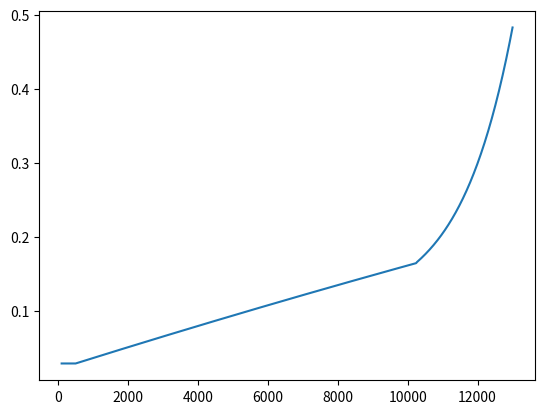
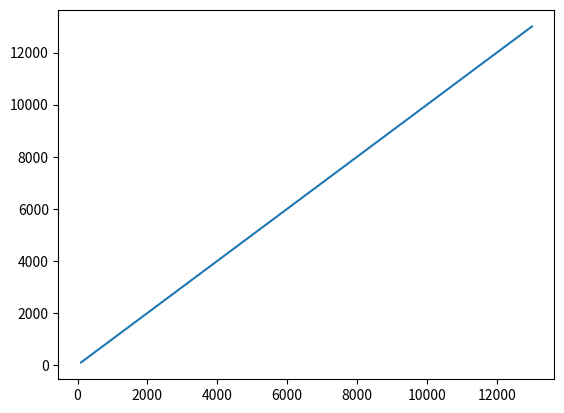
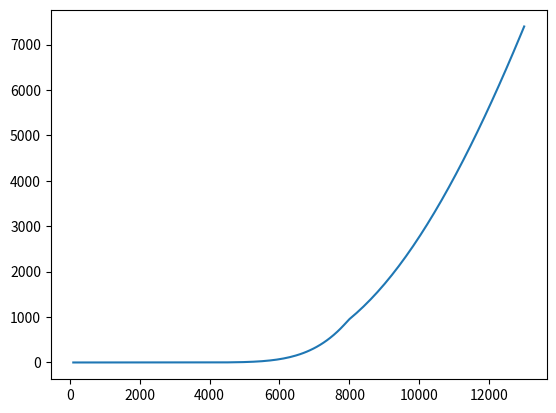

Python code for these plots, in order:
import numpy as np


class EquationOfState:

    def __init__(self, gamma=1.4):
        self.m_ar = 6.6423 * 10 ** (-26)
        self.kb = 1.380649 * 10 ** (-23)
        self.R = 8.314
        self.MM_ar = 40
        self.gamma = gamma
        self.mu = 10

    def pressure_eos(self, T, rho):
        """
        returns the instantaneous pressure at that density and temperature.
        Can make the solution more exact if you want to, but I am not going to do it now.
        :param T:
        :param rho:
        :return:
        """

        var = 1.264 * 10 ** (-6) * T ** (5 / 2) * (2 + np.exp(-2062 / T)) * np.exp(-183000 / T)

        alpha = abs(np.sqrt(var))

        pn1 = rho * self.kb * T * (1 + alpha) / self.m_ar

        return pn1

    def pressure_ideal(self, T, rho):
        """returns pressure"""
        return rho * self.R * T / self.MM_ar * 1000

    def rho_ideal(self, T, p):
        """returns density"""
        return p*self.MM_ar/1000/T/self.R

    def muvf(self, T):
        mu = np.ones_like(T)*self.mu
        return mu


def rhof(T):
    return 1.783 * (273 / T - 2.06e-7 * T + 6.71e-11 * T ** 2 - 5.21e-15 * T ** 3)


def d_dT_rhof(T):
    return 1.783 * (-273 / T**2 - 2.06*10**(-7) + 13.42*10**(-11)*T - 15.63*10**(-15) * T**2)


temparray = np.linspace(1, 13500, 1350)
cparray = np.linspace(1, 13500, 1350)  # Temp limit is 13 500 K
cparray[0:600] = 518.8
cparray[600:1000] = 518.8 + 995.8 * (cparray[600:1000] / 10 ** 4) ** 11
cparray[1000:] = 518.8 + 995.8 * (cparray[1000:] / 10 ** 4) ** 7


def Cpf(T):
    Cp_new = np.interp(T, temparray, cparray)
    return Cp_new


# temparray2 = np.linspace(500, 12000, 11501)
karray1 = -0.024 * (np.linspace(1, 6000, 1000) / 10 ** 4) ** 2 + 0.262 * (
            np.linspace(500, 6000, 1000) / 10 ** 4) + 0.0165
karray2 = 0.248 * (np.linspace(6001, 20000, 1000) / 10 ** 4) ** 6 + 0.372 * (
            np.linspace(6001, 12000, 1000) / 10 ** 4) ** 3 + 0.074
karray = np.append(karray1, karray2)
temparray2 = np.linspace(500, 20000, len(karray))


def kf(T):
    k_new = np.interp(T, temparray2, karray)
    return k_new


def Ai(T):
    t = np.linspace(0, 20000, 20001)

    A0, A1, A2, A3, A4, A5, A6 = [t.copy() for _ in range(7)]

    # A0 coefficients
    A0[:2000] = -1.2901940032e-12
    A0[2000:10000] = 2.6801341470e-06
    A0[10000:12000] = -3.3638459373e-01
    A0[12000:] = -1.1051989982e-01

    # A1 coefficients
    A1[:2000] = 1.0183396590e-07
    A1[2000:10000] = 5.8581388296e-08
    A1[10000:12000] = 2.0960499967e-04
    A1[12000:] = 4.0286780091e-05

    # A2 coefficients
    A2[:2000] = -9.3186162829e-11
    A2[2000:10000] = -1.1403793050e-11
    A2[10000:12000] = -5.4183875997e-08
    A2[12000:] = -6.0095708464e-09

    # A3 coefficients
    A3[:2000] = 7.9179938250e-14
    A3[2000:10000] = 2.4434611751e-15
    A3[10000:12000] = 7.4413524700e-12
    A3[12000:] = 4.7195193788e-13

    # A4 coefficients
    A4[:2000] = -4.1540632566e-17
    A4[2000:10000] = -3.3873975059e-19
    A4[10000:12000] = -5.7262365757e-16
    A4[12000:] = -2.0645964614e-17

    # A5 coefficients
    A5[:2000] = 1.1922960073e-20
    A5[2000:10000] = 2.5526498290e-23
    A5[10000:12000] = 2.3413417289e-20
    A5[12000:] = 4.7805168030e-22

    # A6 coefficients
    A6[:2000] = -1.4284392204e-24
    A6[2000:10000] = -7.8712548005e-28
    A6[10000:12000] = -3.9751183148e-25
    A6[12000:] = -4.5842445161e-27

    # Interpolation
    A0_new = np.interp(T, t, A0)
    A1_new = np.interp(T, t, A1)
    A2_new = np.interp(T, t, A2)
    A3_new = np.interp(T, t, A3)
    A4_new = np.interp(T, t, A4)
    A5_new = np.interp(T, t, A5)
    A6_new = np.interp(T, t, A6)

    return A0_new, A1_new, A2_new, A3_new, A4_new, A5_new, A6_new


def muvf_2(T):  ## viscosity of the argon gas

    A0, A1, A2, A3, A4, A5, A6 = Ai(T)

    return A0 + A1 * T + A2 * T ** 2 + A3 * T ** 3 + A4 * T ** 4 + A5 * T ** 5 + A6 * T ** 6


data = np.array([
    [300.0, 2.35890E-05],
    [1000.0, 5.36130E-05],
    [2000.0, 9.14970E-05],
    [3000.0, 1.21880E-04],
    [5000.0, 1.68550E-04],
    [6000.0, 1.91100E-04],
    [6500.0, 2.02690E-04],
    [7000.0, 2.14380E-04],
    [7500.0, 2.26000E-04],
    [8000.0, 2.37290E-04],
    [8500.0, 2.47940E-04],
    [9000.0, 2.57470E-04],
    [9500.0, 2.65210E-04],
    [10000.0, 2.70120E-04],
    [10500.0, 2.70840E-04],
    [11000.0, 2.65850E-04],
    [11500.0, 2.53880E-04],
    [12000.0, 2.34560E-04],
    [12500.0, 2.08840E-04],
    [13000.0, 1.79010E-04],
    [13500.0, 1.48080E-04],
    [14500.0, 9.37510E-05],
    [15500.0, 5.79900E-05],
    [16500.0, 3.90350E-05],
    [17500.0, 3.03210E-05],
    [18500.0, 2.67810E-05],
    [19500.0, 2.55790E-05],
    [20500.0, 2.51380E-05],
    [21500.0, 2.44000E-05],
    [22500.0, 2.26840E-05],
    [25000.0, 1.51080E-05],
    [26500.0, 1.11930E-05],
    [28000.0, 8.77260E-06],
    [30000.0, 7.24980E-06]
])


def muvf(T):
    datas = data.T
    return np.interp(T, datas[0], datas[1])



temper = [
    100, 200, 300, 400, 500, 600, 700, 800, 900, 1000,
    1100, 1200, 1300, 1400, 1500, 1600, 1700, 1800, 1900, 2000,
    2100, 2200, 2300, 2400, 2500, 2600, 2700, 2800, 2900, 3000,
    3100, 3200, 3300, 3400, 3500, 3600, 3700, 3800, 3900, 4000,
    4100, 4200, 4300, 4400, 4500, 4600, 4700, 4800, 4900, 5000,
    5100, 5200, 5300, 5400, 5500, 5600, 5700, 5800, 5900, 6000,
    6100, 6200, 6300, 6400, 6500, 6600, 6700, 6800, 6900, 7000,
    7100, 7200, 7300, 7400, 7500, 7600, 7700, 7800, 7900, 8000,
    8100, 8200, 8300, 8400, 8500, 8600, 8700, 8800, 8900, 9000,
    9100, 9200, 9300, 9400, 9500, 9600, 9700, 9800, 9900, 10000,
    10100, 10200, 10300, 10400, 10500, 10600, 10700, 10800, 10900, 11000,
    11100, 11200, 11300, 11400, 11500, 11600, 11700, 11800, 11900, 12000,
    12100, 12200, 12300, 12400, 12500, 12600, 12700, 12800, 12900, 13000,
    13100, 13200, 13300, 13400
]

electrical_conductivity = [
    4.5419E-264, 3.2038E-129, 2.85201E-84, 8.50923E-62, 2.59857E-48, 2.53881E-39, 6.69859E-33, 4.3853E-28,
    2.44224E-24, 2.42338E-21, 6.85821E-19, 7.57476E-17, 4.05691E-15, 1.2304E-13, 2.36765E-12, 3.14814E-11,
    3.08735E-10, 2.34936E-09, 1.4439E-08, 7.40056E-08, 3.24639E-07, 1.24497E-06, 4.24774E-06, 1.30839E-05,
    3.68327E-05, 9.57529E-05, 0.000231918, 0.000527324, 0.001132964, 0.002313197, 0.00451034, 0.008434924,
    0.015187137, 0.026414808, 0.044512654, 0.07286662, 0.116145866, 0.180643484, 0.274665427, 0.408965439,
    0.597222169, 0.856553145, 1.20805896, 1.677389989, 2.295327124, 3.098367535, 4.129306246, 5.437804372,
    7.080935158, 9.123699523, 11.63950346, 14.71059053, 18.4284237, 22.89401153, 28.21817518, 34.52175334,
    41.93574346, 50.60137853, 60.67013957, 72.3037049, 85.6738378, 100.9622151, 118.3601996, 138.0685597,
    160.2971399, 185.2644867, 213.1974336, 244.3306498, 278.9061572, 317.1728203, 359.3858125, 405.8060643,
    456.6996967, 512.3374446, 572.9940721, 638.9477864, 710.4796507, 787.8730003, 871.4128654, 954.1967988,
    1019.034286, 1086.533886, 1156.715518, 1229.596526, 1305.191735, 1383.513513, 1464.571832, 1548.374341,
    1634.926428, 1724.231296, 1816.290034, 1911.10169, 2008.663344, 2108.970188, 2212.015593, 2317.791191,
    2426.286943, 2537.491219, 2651.390863, 2767.971272, 2887.216465, 3009.109148, 3133.63079, 3260.761683,
    3390.48101, 3522.76691, 3657.596538, 3794.946126, 3934.791044, 4077.105851, 4221.864358, 4369.039674,
    4518.604263, 4670.529992, 4824.788179, 4981.349639, 5140.184728, 5301.26339, 5464.555193, 5630.029372,
    5797.654865, 5967.400351, 6139.234285, 6313.124928, 6489.040385, 6666.948629, 6846.817533, 7028.614899,
    7212.308482, 7397.866015, 7585.255236, 7774.443904, 7965.39983, 8158.090887
]


def sigmaf(T):
    return np.interp(T, temper, electrical_conductivity)


def Qrf(T):  # Slim wees tyd
    multiplier = np.floor(np.arctan(T - 9500) / np.pi + 1)  ## Removes if statement that would waste time.
    Qr = multiplier * (5600 * (T - 9500) + 181 * (T - 9500) ** 2)
    return Qr


def Qrf2(T, Nj_safe, Nj):
    """Stabilizer function that ensures that the temperature does not increase by too much at the wall."""
    Qr = np.zeros_like(T)
    Cutoff = 3000   # temp above which artifical radiation takes place.   Was 5000
    multiplier = np.floor(np.arctan(T[:, Nj_safe:] - Cutoff) / np.pi + 1)
    Qr[:, Nj_safe:] = multiplier*(5600 * (T[:, Nj_safe:] - Cutoff) + 181 * (T[:, Nj_safe:] - Cutoff) ** 2)

    Cutoff = 350  # temp above which artifical radiation takes place.  wAS 5000
    point = Nj_safe+(Nj-Nj_safe)/2
    multiplier = np.floor(np.arctan(T[:, int(np.floor(point)):] - Cutoff) / np.pi + 1)
    Qr[:, int(np.floor(point)):] = (
            multiplier * (5600 * (T[:, int(np.floor(point)):] - Cutoff) +
                          181 * (T[:, int(np.floor(point)):] - Cutoff) ** 2)
    )
    return Qr


temperatures = np.linspace(0, 13500, 1000)
enthalpies = [0.0, 7010.810810810811, 14021.621621621622, 21032.43243243243, 28043.243243243243, 35054.054054054046,
         42064.86486486486, 49075.67567567567, 56086.48648648649, 63097.29729729729, 70108.10810810809,
         77118.9189189189, 84129.72972972972, 91140.54054054053, 98151.35135135135, 105162.16216216216,
         112172.97297297297, 119183.78378378377, 126194.59459459459, 133205.4054054054, 140216.21621621618,
         147227.027027027, 154237.8378378378, 161248.64864864864, 168259.45945945944, 175270.27027027027,
         182281.08108108107, 189291.8918918919, 196302.7027027027, 203313.51351351352, 210324.32432432432,
         217335.13513513515, 224345.94594594595, 231356.75675675675, 238367.56756756754, 245378.37837837834,
         252389.18918918917, 259399.99999999997, 266410.8108108108, 273421.62162162166, 280432.43243243237,
         287443.2432432432, 294454.054054054, 301464.86486486485, 308475.6756756756, 315486.48648648645,
         322497.2972972973, 329508.1081081081, 336518.9189189189, 343529.7297297297, 350540.54054054053,
         357551.3513513513, 364562.16216216213, 371572.97297297296, 378583.7837837838, 385594.59459459456,
         392605.4054054054, 399616.2162162162, 406627.02702702704, 413637.8378378378, 420648.64864864864,
         427659.45945945947, 434670.2702702703, 441681.08108108107, 448691.8918918919, 455702.7027027027,
         462713.5135135135, 469724.32432432426, 476735.1351351351, 483745.9459459459, 490756.7567567567,
         497767.5675675675, 504778.37837837834, 511789.1891891892, 518799.99999999994, 525810.8108108108,
         532821.6216216217, 539832.4324324324, 546843.2432432433, 553854.0540540541, 560864.8648648647,
         567875.6756756756, 574886.4864864864, 581897.2972972973, 588908.108108108, 595918.9189189189,
         602929.7297297297, 609940.5405405405, 616951.3513513512, 623962.1621621621, 630972.9729729729,
         637983.7837837838, 644994.5945945946, 652005.4054054054, 659016.2162162162, 666027.027027027,
         673037.8378378378, 680048.6486486486, 687059.4594594594, 694070.2702702703, 701081.0810810811,
         708091.891891892, 715102.7027027026, 722113.5135135135, 729124.3243243243, 736135.1351351351,
         743145.9459459459, 750156.7567567567, 757167.5675675676, 764178.3783783783, 771189.1891891891,
         778199.9999999999, 785210.8108108108, 792221.6216216215, 799232.4324324324, 806243.2432432432,
         813254.0540540541, 820264.8648648647, 827275.6756756756, 834286.4864864864, 841297.2972972973,
         848308.108108108, 855318.9189189189, 862329.7297297297, 869340.5405405406, 876351.3513513512,
         883362.1621621621, 890372.9729729729, 897383.7837837838, 904394.5945945946, 911405.4054054054,
         918416.2162162162, 925427.027027027, 932437.8378378378, 939448.6486486485, 946459.4594594594,
         953470.2702702702, 960481.0810810811, 967491.8918918918, 974502.7027027027, 981513.5135135134,
         988524.3243243243, 995535.135135135, 1002545.9459459459, 1009556.7567567567, 1016567.5675675676,
         1023578.3783783783, 1030589.1891891891, 1037599.9999999999, 1044610.8108108108, 1051621.6216216215,
         1058632.4324324324, 1065643.2432432433, 1072654.054054054, 1079664.8648648649, 1086675.6756756755,
         1093686.4864864866, 1100697.2972972973, 1107708.1081081082, 1114718.9189189188, 1121729.7297297295,
         1128740.5405405406, 1135751.3513513512, 1142762.1621621621, 1149772.9729729728, 1156783.783783784,
         1163794.5945945946, 1170805.4054054052, 1177816.216216216, 1184827.027027027, 1191837.8378378379,
         1198848.6486486485, 1205859.4594594594, 1212870.2702702703, 1219881.081081081, 1226891.8918918918,
         1233902.7027027025, 1240913.5135135136, 1247924.3243243243, 1254935.1351351351, 1261945.9459459458,
         1268956.7567567567, 1275967.5675675676, 1282978.3783783782, 1289989.189189189, 1297000.0,
         1304010.810810811, 1311021.6216216215, 1318032.4324324324, 1325043.243243243, 1332054.054054054,
         1339064.8648648649, 1346075.6756756755, 1353086.4864864864, 1360097.2972972973, 1367108.1081081082,
         1374118.9189189188, 1381129.7297297295, 1388140.5405405406, 1395151.3513513512, 1402162.1621621621,
         1409172.9729729728, 1416183.783783784, 1423194.5945945946, 1430205.4054054052, 1437216.216216216,
         1444227.027027027, 1451237.8378378379, 1458248.6486486485, 1465259.4594594594, 1472270.2702702703,
         1479281.081081081, 1486291.8918918918, 1493302.7027027025, 1500313.5135135134, 1507324.3243243243,
         1514335.1351351351, 1521345.9459459458, 1528356.7567567567, 1535367.5675675676, 1542378.3783783782,
         1549389.189189189, 1556399.9999999998, 1563410.810810811, 1570421.6216216215, 1577432.4324324324,
         1584443.243243243, 1591454.054054054, 1598464.8648648649, 1605475.6756756755, 1612486.4864864864,
         1619497.2972972973, 1626508.1081081082, 1633518.9189189188, 1640529.7297297295, 1647540.5405405406,
         1654551.3513513512, 1661562.1621621621, 1668572.9729729728, 1675583.783783784, 1682594.5945945946,
         1689605.4054054052, 1696616.216216216, 1703627.0270270268, 1710637.8378378379, 1717648.6486486485,
         1724659.4594594594, 1731670.27027027, 1738681.0810810812, 1745691.8918918918, 1752702.7027027025,
         1759713.5135135134, 1766724.3243243243, 1773735.1351351351, 1780745.9459459458, 1787756.7567567567,
         1794767.5675675676, 1801778.3783783782, 1808789.189189189, 1815799.9999999998, 1822810.810810811,
         1829821.6216216215, 1836832.4324324324, 1843843.243243243, 1850854.054054054, 1857864.8648648649,
         1864875.6756756755, 1871886.4864864864, 1878897.297297297, 1885908.1081081082, 1892918.9189189188,
         1899929.7297297297, 1906940.5405405404, 1913951.3513513512, 1920962.1621621621, 1927972.9729729728,
         1934983.7837837837, 1941994.5945945946, 1949005.4054054054, 1956016.216216216, 1963027.0270270268,
         1970037.8378378379, 1977048.6486486485, 1984059.4594594594, 1991070.27027027, 1998081.0810810812,
         2005091.8918918918, 2012102.7027027025, 2019113.5135135134, 2026124.3243243243, 2033135.1351351351,
         2040145.9459459458, 2047156.7567567567, 2054167.5675675676, 2061178.3783783782, 2068189.189189189,
         2075199.9999999998, 2082210.8108108107, 2089221.6216216215, 2096232.4324324324, 2103243.243243243,
         2110254.054054054, 2117264.864864865, 2124275.6756756753, 2131286.4864864866, 2138297.297297297,
         2145308.108108108, 2152318.918918919, 2159329.7297297297, 2166340.5405405406, 2173351.351351351,
         2180362.162162162, 2187372.9729729732, 2194383.7837837837, 2201394.5945945946, 2208405.405405405,
         2215416.2162162163, 2222427.027027027, 2229437.8378378376, 2236448.6486486485, 2243459.459459459,
         2250470.2702702703, 2257481.081081081, 2264491.8918918916, 2271502.7027027025, 2278513.5135135134,
         2285524.3243243243, 2292535.135135135, 2299545.9459459456, 2306556.7567567565, 2313567.567567568,
         2320578.378378378, 2327589.189189189, 2334600.0, 2341610.8108108104, 2348621.621621622, 2355632.432432432,
         2362643.243243243, 2369654.054054054, 2376664.8648648644, 2383675.6756756757, 2390686.4864864866,
         2397697.297297297, 2404708.108108108, 2411718.918918919, 2418729.7297297297, 2425740.5405405406,
         2432751.351351351, 2439762.162162162, 2446772.972972973, 2453783.7837837837, 2460794.5945945946,
         2467805.405405405, 2474816.2162162163, 2481827.027027027, 2488837.8378378376, 2495848.6486486485,
         2502859.459459459, 2509870.2702702703, 2516881.081081081, 2523891.8918918916, 2530902.7027027025,
         2537913.5135135134, 2544924.3243243243, 2551935.135135135, 2558945.9459459456, 2565956.7567567565,
         2572967.567567568, 2579978.378378378, 2586989.189189189, 2594000.0, 2601010.8108108104, 2608021.621621622,
         2615032.432432432, 2622043.243243243, 2629054.054054054, 2636064.864864865, 2643075.6756756757,
         2650086.486486486, 2657097.297297297, 2664108.108108108, 2671118.918918919, 2678129.7297297297,
         2685140.5405405406, 2692151.351351351, 2699162.162162162, 2706172.972972973, 2713183.7837837837,
         2720194.5945945946, 2727205.405405405, 2734216.2162162163, 2741227.027027027, 2748237.8378378376,
         2755248.6486486485, 2762259.459459459, 2769270.2702702703, 2776281.081081081, 2783291.8918918916,
         2790302.7027027025, 2797313.513513514, 2804324.3243243243, 2811335.135135135, 2818345.9459459456,
         2825356.7567567565, 2832367.567567568, 2839378.378378378, 2846389.189189189, 2853399.9999999995,
         2860410.8108108104, 2867421.621621622, 2874432.432432432, 2881443.243243243, 2888454.054054054,
         2895464.864864865, 2902475.6756756757, 2909486.486486486, 2916497.297297297, 2923508.108108108,
         2930518.918918919, 2937529.7297297297, 2944540.5405405406, 2951551.351351351, 2958562.162162162,
         2965572.972972973, 2972583.7837837837, 2979594.5945945946, 2986605.405405405, 2993616.2162162163,
         3000627.0270270268, 3007637.8378378376, 3014648.6486486485, 3021659.459459459, 3028670.2702702703,
         3035681.081081081, 3042691.8918918916, 3049702.7027027025, 3056713.5135135134, 3063724.3243243243,
         3070735.135135135, 3077745.9459459456, 3084756.7567567565, 3091767.567567568, 3098778.378378378,
         3105789.189189189, 3112799.9999999995, 3119860.2200732385, 3126921.719103398, 3133984.452232549,
         3141048.49911249, 3148113.858011893, 3155180.567613147, 3162248.6676318045, 3169318.1866483763,
         3176389.1367408107, 3183461.5704145855, 3190535.513186847, 3197611.0088209524, 3204688.0743123186,
         3211766.7630213466, 3218847.09904042, 3225929.148520149, 3233012.8730619433, 3240098.367287917,
         3247185.674441008, 3254274.801391262, 3261365.840725075, 3268458.79030539, 3275553.695238539,
         3282650.5973886824, 3289749.556298831, 3296850.6060176403, 3303953.796174625, 3311059.160449182,
         3318166.7547043003, 3325276.618761088, 3332388.83643783, 3339503.41660953, 3346620.425475201,
         3353739.902753253, 3360861.9059703345, 3367986.5024905214, 3375113.7329930444, 3382243.6621857397,
         3389376.3466016008, 3396511.80925813, 3403650.1848301506, 3410791.4265647093, 3417935.686932846,
         3425082.992872887, 3432233.4184151995, 3439387.017357175, 3446543.8425086676, 3453703.9893712695,
         3460867.5093926806, 3468034.4790504836, 3475204.9560460974, 3482379.031022003, 3489556.7820803537,
         3496738.340348514, 3503923.5036069234, 3511112.6740684286, 3518305.808923545, 3525502.9931580895,
         3532704.309400278, 3539909.829193214, 3547119.648198876, 3554333.861631009, 3561552.521888288,
         3568775.7531810612, 3576003.6389457397, 3583236.259107626, 3590473.7080977676, 3597716.1071208837,
         3604963.1873265295, 3612216.074701119, 3619473.848690508, 3626736.965238908, 3634005.5079187374,
         3641279.5948766633, 3648559.316177974, 3655844.8322539786, 3663136.204457777, 3670433.5624511093,
         3677736.7684289943, 3685046.7034786684, 3692362.7099872436, 3699685.205872755, 3707014.2800718104,
         3714350.059401345, 3721692.7172728097, 3729042.276315935, 3736398.9832461085, 3743762.922124871,
         3751134.283977032, 3758513.071634872, 3765899.570320196, 3773293.878136703, 3780696.1480666604,
         3788106.471758775, 3795525.0755671053, 3802952.092119322, 3810387.6816371134, 3817831.974051028,
         3825285.15920969, 3832747.4065938136, 3840218.8772394503, 3847699.730523899, 3855190.13483996,
         3862690.2508926284, 3870200.4000476324, 3877720.0867950376, 3885251.079647211, 3892792.019715132,
         3900343.6674366123, 3907906.167561987, 3915479.7262485004, 3923064.5515301097, 3930660.8466484114,
         3938268.8140522176, 3945888.8053383757, 3953520.641640281, 3961164.936702925, 3968821.7632321976,
         3976491.355685863, 3984173.9449838856, 3991869.7770325216, 3999579.0755863898, 4007302.0747752283,
         4015039.030772446, 4022790.1965452884, 4030555.7892978424, 4038336.203284073, 4046131.3854048257,
         4053941.8928733324, 4061767.916667288, 4069609.695268698, 4077467.5299463524, 4085341.6670512483,
         4093232.4840068286, 4101140.1419734107, 4109065.0590964598, 4117007.4552828176, 4124967.6557618147,
         4132945.9810409397, 4140942.716914854, 4148958.1442658016, 4156992.7640936538, 4165046.72356095,
         4173120.4143393096, 4181214.1732460093, 4189328.3482830925, 4197463.286048993, 4205619.345902933,
         4213796.882017531, 4221996.2658488555, 4230217.855410442, 4238462.045054823, 4246729.220303795,
         4255019.747898283, 4263334.039134288, 4271672.485540211, 4280035.459248786, 4288423.466863435,
         4296836.847935839, 4305276.048139697, 4313741.501135073, 4322233.647041499, 4330752.856688254,
         4339299.788394622, 4347874.687265012, 4356478.23541118, 4365110.50125002, 4373772.352710451,
         4382464.141581119, 4391186.384953962, 4399939.550513829, 4408724.161876538, 4417540.760241112,
         4426389.765870073, 4435271.885374925, 4444187.490018855, 4453137.196554856, 4462121.555847287,
         4471141.135973609, 4480196.497987205, 4489288.220675461, 4498416.88906078, 4507583.110643495,
         4516787.465247342, 4526030.579837762, 4535313.090538309, 4544635.610544187, 4553998.772490393,
         4563403.2426775405, 4572849.668888551, 4582338.537991463, 4591871.114390928, 4601447.438355169,
         4611068.4760764185, 4620734.911274128, 4630447.455987315, 4640206.83694457, 4650013.785343255,
         4659869.068490692, 4669773.412433386, 4679727.630745372, 4689732.466214558, 4699788.712767602,
         4709897.184438456, 4720058.710029055, 4730274.045315797, 4740544.099003701, 4750869.436990756,
         4761251.685643939, 4771690.941216085, 4782188.363066025, 4792744.81075679, 4803361.187150445,
         4814038.517677642, 4824777.618169005, 4835579.479580814, 4846445.032701964, 4857375.301324289,
         4868371.215779228, 4879433.818484398, 4890564.093721432, 4901763.077147701, 4913031.805930615,
         4924371.349132325, 4935782.7683010055, 4947267.1109164115, 4958825.525857771, 4970459.103832483,
         4982168.965743257, 4993956.285249144, 5005822.184800969, 5017767.836038047, 5029794.483113066,
         5041903.297075958, 5054095.455514811, 5066372.247136979, 5078734.926153069, 5091184.240681186,
         5103723.009314621, 5116350.991407908, 5129070.097577134, 5141881.502073487, 5154786.797522457,
         5167787.180792086, 5180884.064690707, 5194078.944864094, 5207373.181736147, 5220768.27009615,
         5234265.662497398, 5247866.711125316, 5261573.1497448115, 5275386.472389224, 5289308.009662699,
         5303339.529196962, 5317482.5765353255, 5331738.772129898, 5346109.698314493, 5360597.059853003,
         5375202.397925553, 5389927.627739387, 5404774.296318375, 5419744.203826619, 5434839.051534009,
         5450060.678534754, 5465410.868647386, 5480891.460881881, 5496504.285256922, 5512251.219485172,
         5528134.1775908815, 5544155.070254883, 5560315.884473319, 5576618.529136255, 5593065.028757352,
         5609657.398867135, 5626397.6956712855, 5643287.982096534, 5660330.369455802, 5677526.9929711865,
         5694879.958531529, 5712391.527934213, 5730063.748111764, 5747899.060898658, 5765899.595350131,
         5784067.55190287, 5802405.660368758, 5820915.802075921, 5839600.563208855, 5858462.322996781,
         5877503.507674828, 5896726.596556005, 5916134.074995147, 5935728.464499999, 5955512.362845481,
         5975488.307847275, 5995658.979607018, 6016026.966790827, 6036558.3484519385, 6057218.075431326,
         6078007.1597917, 6098926.645391236, 6119977.65658993, 6141161.196745389, 6162478.415802229,
         6183930.175498896, 6205517.825546096, 6227242.267729373, 6249104.736425576, 6271106.269269696,
         6293247.997448699, 6315531.043472167, 6337956.618739916, 6360525.594611568, 6383239.471042162,
         6406099.08732702, 6429105.809800546, 6452258.666174088, 6475565.0085150525, 6499019.878875584,
         6522626.501251098, 6546386.067910005, 6570299.833396849, 6594368.949388233, 6618594.6695423825,
         6642978.227642636, 6667520.834796529, 6692223.795790991, 6717088.306837052, 6742115.629638332,
         6767307.076469443, 6792663.908033768, 6818187.389874395, 6843878.884782201, 6869739.628937196,
         6895770.948675796, 6921974.202919778, 6948350.674316581, 6974901.519559721, 7001631.426964209,
         7028532.9712517345, 7055615.862763397, 7082878.7869684035, 7110323.103926396, 7137950.1924128,
         7165761.507129331, 7193758.414772674, 7221942.287972572, 7250314.683245157, 7278876.920309318,
         7307630.6096942555, 7336576.823667961, 7365717.398003205, 7395053.697388175, 7424587.191909535,
         7454319.366276628, 7484251.71945174, 7514385.779619706, 7544722.698100157, 7575265.073169162,
         7606013.371124052, 7636969.506451878, 7668135.020851898, 7699511.512125827, 7731100.528215739,
         7762903.655865507, 7794922.419201164, 7827158.695031074, 7859613.816441329, 7892289.502562077,
         7925187.387554623, 7958309.137424079, 7991656.391464733, 8025230.823210256, 8059034.113301885,
         8093067.949170156, 8127334.006647557, 8161834.029145667, 8196569.706711141, 8231542.617640772,
         8266755.006607995, 8302208.494836339, 8337903.851196299, 8373844.06060032, 8410030.462954454,
         8446464.848673737, 8483149.047271749, 8520084.853855362, 8557274.116195446, 8594718.653377619,
         8632420.34311567, 8670381.009716941, 8708602.529097462, 8747086.867040204, 8785835.73901826,
         8824851.206758495, 8864135.14728414, 8903689.44677352, 8943516.099124255, 8983617.052332502,
         9023994.101229899, 9064649.580417484, 9105585.167841332, 9146802.809642212, 9188304.953097701,
         9230093.210332781, 9272169.665076034, 9314536.490430396, 9357195.684715038, 9400149.289567312,
         9443399.429090532, 9486948.171349801, 9530797.636417873, 9574949.970126474, 9619407.258369954,
         9664171.662147429, 9709245.468746858, 9754630.455909064, 9800329.198141042, 9846343.74326249,
         9892676.29510965, 9939329.182523236, 9986304.483659303, 10033604.530970024, 10081231.583364341,
         10129187.81231301, 10177475.61901977, 10226097.275662882, 10275055.09779171, 10324351.326061137,
         10373988.439050188, 10423968.70525605, 10474294.497779133, 10524968.163484957, 10575992.201471312,
         10627368.818641717, 10679100.699208707, 10731190.088706495, 10783639.48104538, 10836451.444286756,
         10889628.195231725, 10943172.461963756, 10997086.66040453, 11051373.308559736, 11106034.936303804,
         11161074.127751509, 11216468.814992009, 11272295.354385814, 11328482.577922877, 11385057.670313956,
         11442023.230431756, 11499381.925237456, 11557136.200784255, 11615289.287905885, 11673843.311543807,
         11732801.109340653, 11792165.201600216, 11851939.01576381, 11912124.561048545, 11972724.834897831,
         12033742.704337198, 12095180.674340948, 12157041.79567276, 12219328.865985077, 12282044.598605566,
         12345191.99822089, 12408773.787364434, 12472793.070539087, 12537252.288137758, 12602154.8725943,
         12667503.270848267, 12733300.806309734, 12799550.253699776, 12866254.666304613, 12933417.028884307,
         13001040.252264364, 13069127.440400062, 13137681.674204485, 13206705.894302083, 13276203.270702885,
         13346176.861559514, 13416629.75940814, 13487565.156212255, 13558986.088801155, 13630895.76628276,
         13703297.362269776, 13776194.046526583, 13849589.175155085, 13923485.76750332, 13997887.167858018,
         14072796.627812386, 14148217.43278974, 14224152.90118792, 14300606.219537385, 14377580.893293187,
         14455080.10251228, 14533107.572295733, 14611666.157014161, 14690759.633051468, 14770390.579761958,
         14850564.773156561, 14931283.156271925, 15012550.177526223, 15094369.305811582, 15176744.035079744,
         15259677.914413666, 15343174.481197746, 15427237.297629017, 15511869.98974916, 15597076.136079462,
         15682859.319544006, 15769223.285732226, 15856171.62492248, 15943708.030432647, 16031836.258217731,
         16120559.961236108, 16209882.89515211, 16299808.93652875, 16390341.72058588, 16481485.108936165,
         16573242.943716625, 16665619.028092403, 16758617.226620523, 16852241.446388837, 16946495.57512486,
         17041383.527690645, 17136909.290070314, 17233076.778473794, 17329889.956074946, 17427352.996447783,
         17525469.53250663, 17624244.048773702, 17723680.48033805, 17823782.79401443, 17924555.188397042,
         18026001.77559566, 18128125.93918111, 18230934.074667085, 18334428.312429253, 18438613.419555523,
         18543493.623425003, 18649073.3506164, 18755356.64904203, 18862357.068553817, 18970053.969407573,
         19078472.0603892, 19187613.456985027, 19297480.300560355, 19408076.9748853, 19519407.914882164,
         19631476.66322037, 19744290.514900852, 19857851.1417464, 19972164.073799107, 20087233.615921628,
         20203064.609262835, 20319661.539337963]


def hf(T):
    """Argon enthalpy as a function of temperature."""
    return np.interp(T, temperatures, enthalpies)


def tempf(h):
    """Argon temperature as a function of enthalpy."""
    return np.interp(h, enthalpies, temperatures)


def Prf(T):
    return Cpf(T)*muvf(T)/kf(T)


if __name__ == "__main__":

    import matplotlib.pyplot as plt

    plt.figure()

    temp_ = np.linspace(100, 13000, 1000)
    mu = rhof(temp_)
    k = kf(temp_)

    plt.plot(temp_, k)

    plt.show()

    plt.figure()
    # plt.plot(temp_, hf(temp_))
    plt.plot(temp_, tempf(hf(temp_)))
    plt.show()

    plt.figure()
    plt.plot(temp_, sigmaf(temp_))
    plt.show()

    print(rhof(350))
